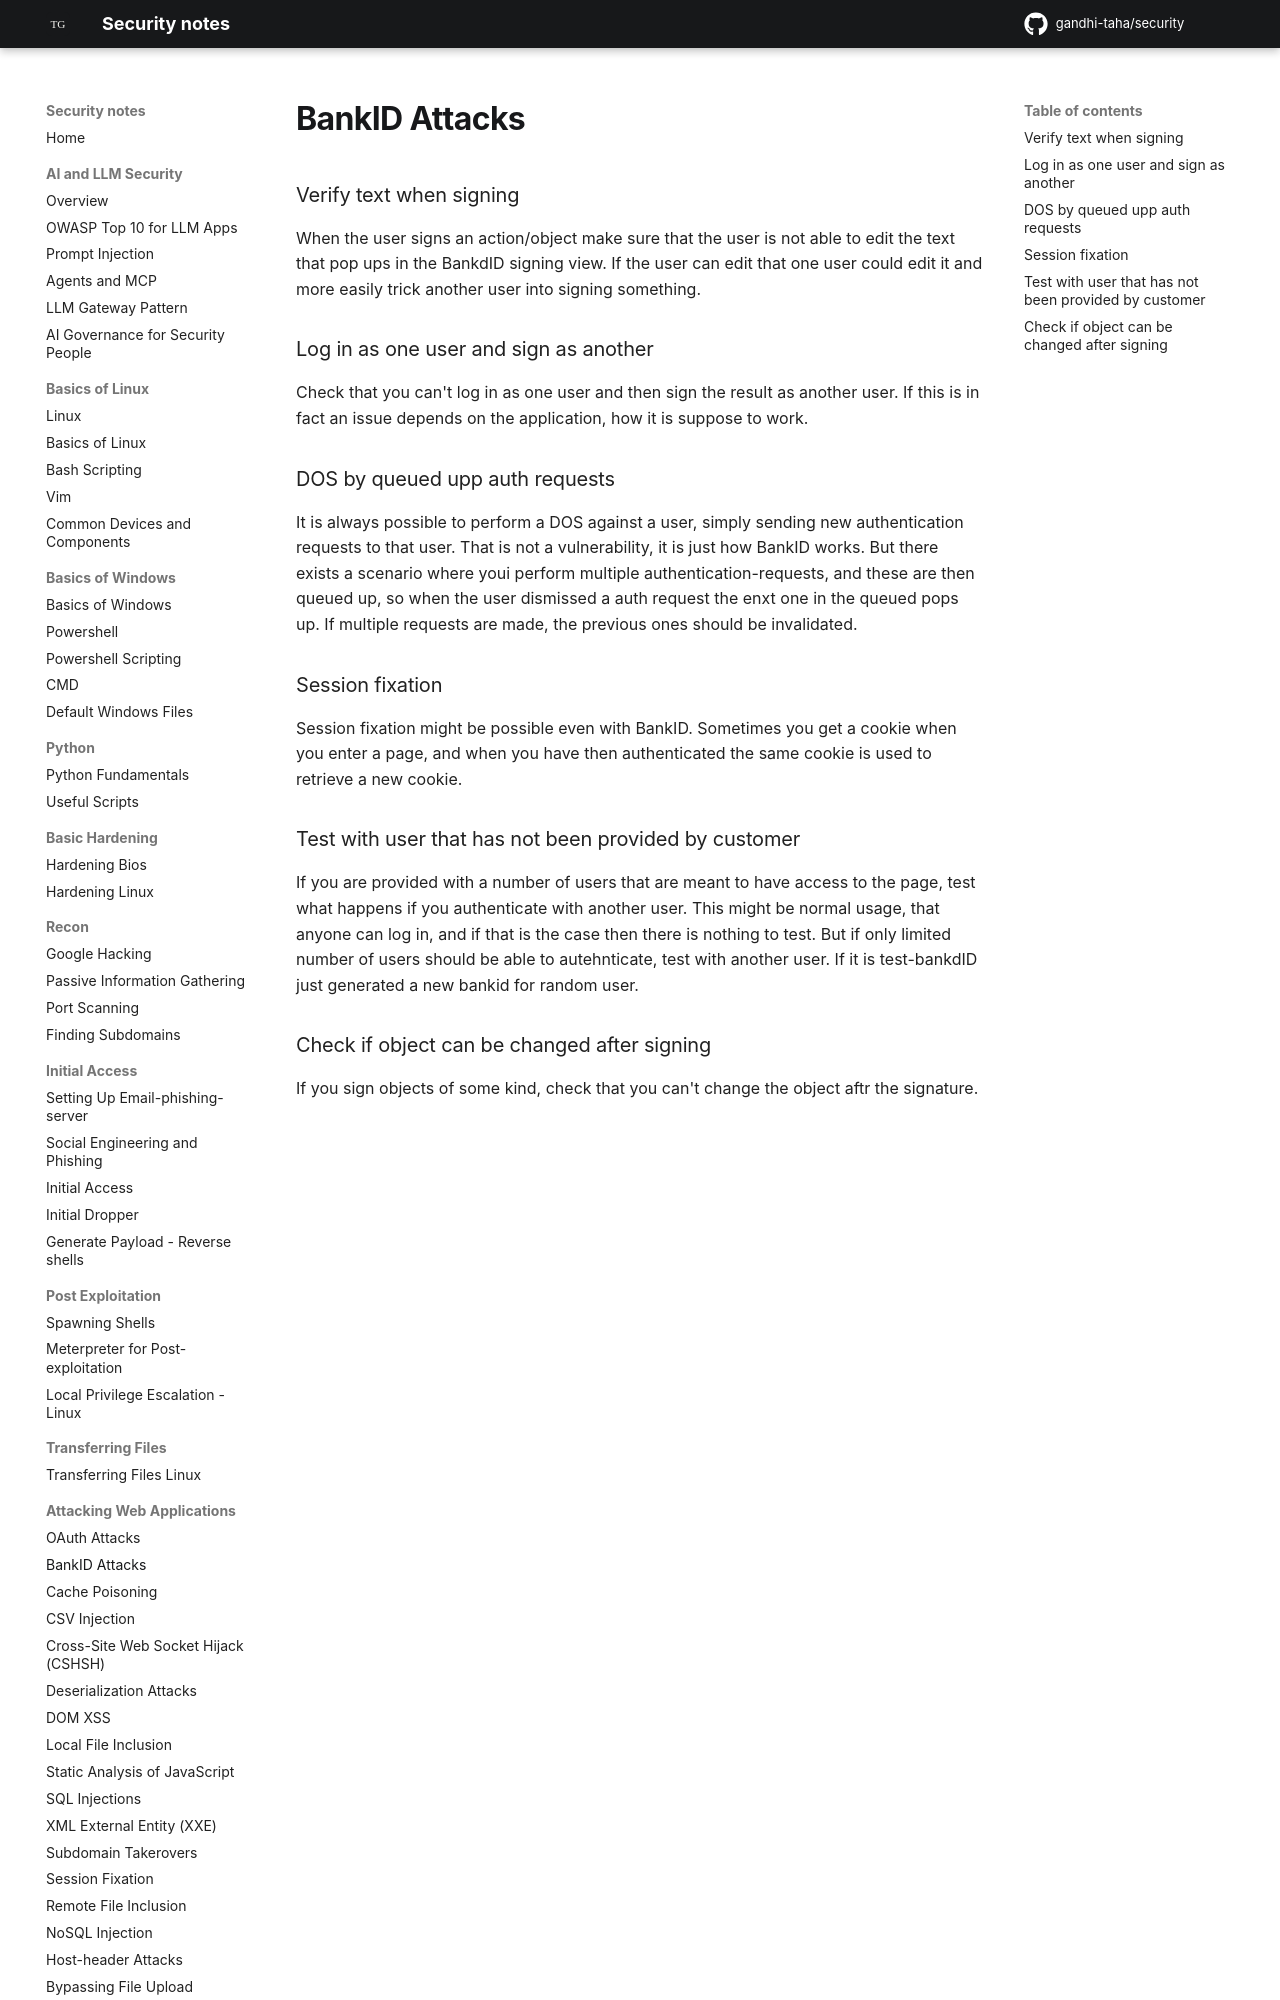

repository: gandhi-taha/security · page: attacking_web_applications/bankid_attacks/index.html · generator: mkdocs




### Verify text when signing
When the user signs an action/object make sure that the user is not able to edit the text that pop ups in the BankdID signing view.
If the user can edit that one user could edit it and more easily trick another user into signing something.


### Log in as one user and sign as another
Check that you can't log in as one user and then sign the result as another user. If this is in fact an issue depends on the application, how it is suppose to work.
